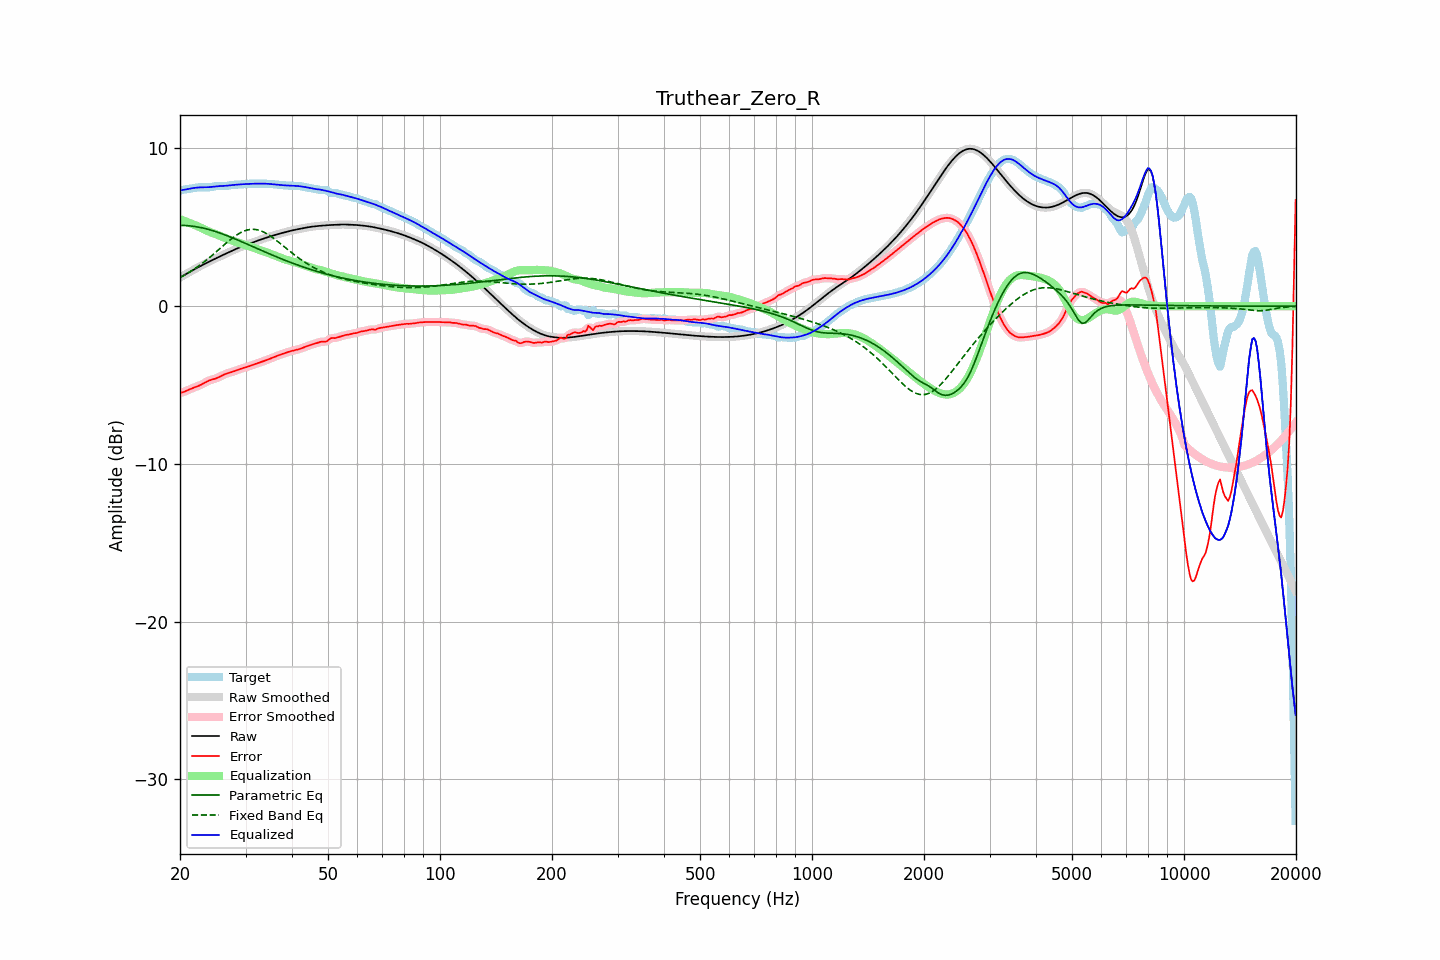

The data file committed next to this chart (first rows):
frequency, raw, error, smoothed, error_smoothed, equalization, parametric_eq, fixed_band_eq, equalized_raw, equalized_smoothed, target
20.00, 1.82, -5.51, 1.82, -5.51, 5.52, 5.12, 1.82, 7.34, 7.34, 7.33
20.20, 1.88, -5.48, 1.88, -5.48, 5.48, 5.12, 1.87, 7.36, 7.36, 7.36
20.40, 1.94, -5.45, 1.94, -5.45, 5.44, 5.12, 1.93, 7.38, 7.38, 7.38
20.61, 2.00, -5.41, 2.00, -5.41, 5.40, 5.12, 1.98, 7.40, 7.40, 7.41
20.81, 2.06, -5.36, 2.06, -5.36, 5.36, 5.11, 2.04, 7.41, 7.41, 7.42
21.02, 2.12, -5.32, 2.12, -5.32, 5.32, 5.10, 2.10, 7.43, 7.43, 7.43
21.23, 2.17, -5.27, 2.17, -5.27, 5.28, 5.10, 2.16, 7.45, 7.45, 7.45
21.44, 2.23, -5.23, 2.23, -5.23, 5.24, 5.08, 2.23, 7.47, 7.47, 7.46
21.66, 2.29, -5.19, 2.29, -5.19, 5.20, 5.07, 2.29, 7.49, 7.49, 7.48
21.87, 2.35, -5.15, 2.35, -5.15, 5.15, 5.06, 2.36, 7.50, 7.50, 7.50
22.09, 2.40, -5.11, 2.40, -5.11, 5.11, 5.04, 2.43, 7.51, 7.51, 7.52
22.31, 2.46, -5.08, 2.46, -5.08, 5.07, 5.02, 2.50, 7.52, 7.52, 7.53
22.54, 2.51, -5.03, 2.51, -5.03, 5.02, 5.01, 2.58, 7.53, 7.53, 7.54
22.76, 2.56, -4.98, 2.56, -4.98, 4.97, 4.98, 2.65, 7.53, 7.53, 7.55
22.99, 2.61, -4.93, 2.61, -4.93, 4.92, 4.96, 2.73, 7.54, 7.54, 7.54
23.22, 2.66, -4.87, 2.66, -4.87, 4.87, 4.94, 2.81, 7.54, 7.54, 7.54
23.45, 2.71, -4.82, 2.71, -4.82, 4.82, 4.91, 2.89, 7.54, 7.54, 7.53
23.69, 2.77, -4.76, 2.77, -4.76, 4.78, 4.89, 2.97, 7.54, 7.54, 7.53
23.92, 2.82, -4.72, 2.82, -4.72, 4.73, 4.86, 3.05, 7.55, 7.55, 7.53
24.16, 2.87, -4.68, 2.87, -4.68, 4.69, 4.83, 3.14, 7.56, 7.56, 7.55
24.40, 2.92, -4.65, 2.92, -4.65, 4.65, 4.80, 3.22, 7.57, 7.57, 7.57
24.65, 2.97, -4.62, 2.97, -4.62, 4.62, 4.77, 3.31, 7.59, 7.59, 7.59
24.89, 3.02, -4.59, 3.02, -4.59, 4.58, 4.74, 3.40, 7.60, 7.60, 7.61
25.14, 3.07, -4.55, 3.07, -4.55, 4.54, 4.70, 3.49, 7.61, 7.61, 7.62
25.39, 3.12, -4.51, 3.12, -4.51, 4.50, 4.67, 3.58, 7.62, 7.62, 7.63
25.65, 3.17, -4.46, 3.17, -4.46, 4.45, 4.63, 3.67, 7.62, 7.62, 7.62
25.91, 3.21, -4.41, 3.21, -4.41, 4.41, 4.60, 3.76, 7.62, 7.62, 7.62
26.16, 3.26, -4.35, 3.26, -4.36, 4.37, 4.56, 3.85, 7.63, 7.63, 7.62
26.43, 3.31, -4.31, 3.31, -4.31, 4.32, 4.52, 3.94, 7.63, 7.63, 7.62
26.69, 3.36, -4.27, 3.36, -4.27, 4.28, 4.48, 4.02, 7.64, 7.64, 7.63
26.96, 3.41, -4.24, 3.41, -4.24, 4.24, 4.44, 4.11, 7.65, 7.65, 7.64
27.23, 3.45, -4.21, 3.45, -4.21, 4.21, 4.40, 4.19, 7.66, 7.66, 7.66
27.50, 3.50, -4.18, 3.50, -4.18, 4.17, 4.36, 4.28, 7.67, 7.67, 7.68
27.77, 3.55, -4.15, 3.55, -4.15, 4.14, 4.32, 4.35, 7.68, 7.68, 7.69
28.05, 3.59, -4.11, 3.59, -4.11, 4.10, 4.28, 4.43, 7.70, 7.70, 7.70
28.33, 3.64, -4.07, 3.64, -4.07, 4.07, 4.23, 4.50, 7.71, 7.71, 7.71
28.62, 3.68, -4.03, 3.68, -4.03, 4.03, 4.19, 4.57, 7.71, 7.71, 7.71
28.90, 3.72, -3.99, 3.72, -3.99, 4.00, 4.15, 4.62, 7.72, 7.72, 7.71
29.19, 3.76, -3.96, 3.76, -3.96, 3.96, 4.10, 4.68, 7.73, 7.73, 7.72
29.48, 3.80, -3.93, 3.80, -3.93, 3.93, 4.06, 4.73, 7.73, 7.73, 7.73
29.78, 3.84, -3.90, 3.84, -3.90, 3.90, 4.02, 4.77, 7.74, 7.74, 7.74
30.08, 3.88, -3.87, 3.88, -3.87, 3.87, 3.97, 4.81, 7.75, 7.75, 7.75
30.38, 3.92, -3.84, 3.92, -3.84, 3.83, 3.93, 4.84, 7.75, 7.75, 7.76
30.68, 3.96, -3.81, 3.96, -3.81, 3.80, 3.88, 4.86, 7.76, 7.76, 7.76
30.99, 3.99, -3.77, 3.99, -3.77, 3.77, 3.84, 4.87, 7.76, 7.76, 7.76
31.30, 4.03, -3.73, 4.03, -3.73, 3.73, 3.79, 4.87, 7.76, 7.76, 7.76
31.61, 4.07, -3.69, 4.07, -3.69, 3.70, 3.75, 4.87, 7.77, 7.77, 7.76
31.93, 4.11, -3.66, 4.11, -3.66, 3.66, 3.70, 4.86, 7.77, 7.77, 7.76
32.24, 4.15, -3.62, 4.15, -3.62, 3.62, 3.66, 4.85, 7.77, 7.77, 7.77
32.57, 4.18, -3.59, 4.18, -3.59, 3.59, 3.61, 4.82, 7.77, 7.77, 7.77
32.89, 4.22, -3.56, 4.22, -3.55, 3.55, 3.57, 4.79, 7.77, 7.77, 7.77
33.22, 4.25, -3.52, 4.25, -3.52, 3.52, 3.52, 4.75, 7.77, 7.77, 7.77
33.55, 4.29, -3.48, 4.29, -3.48, 3.48, 3.48, 4.70, 7.77, 7.77, 7.77
33.89, 4.32, -3.45, 4.32, -3.45, 3.45, 3.43, 4.65, 7.77, 7.77, 7.77
34.23, 4.36, -3.41, 4.36, -3.41, 3.41, 3.39, 4.60, 7.76, 7.76, 7.76
34.57, 4.39, -3.37, 4.39, -3.37, 3.37, 3.35, 4.53, 7.76, 7.76, 7.76
34.92, 4.42, -3.33, 4.42, -3.33, 3.33, 3.30, 4.47, 7.75, 7.75, 7.75
35.27, 4.45, -3.29, 4.45, -3.29, 3.29, 3.26, 4.40, 7.74, 7.74, 7.74
35.62, 4.48, -3.25, 4.48, -3.25, 3.25, 3.22, 4.32, 7.73, 7.73, 7.73
35.97, 4.51, -3.21, 4.51, -3.21, 3.21, 3.17, 4.25, 7.72, 7.72, 7.72
... 635 more rows
